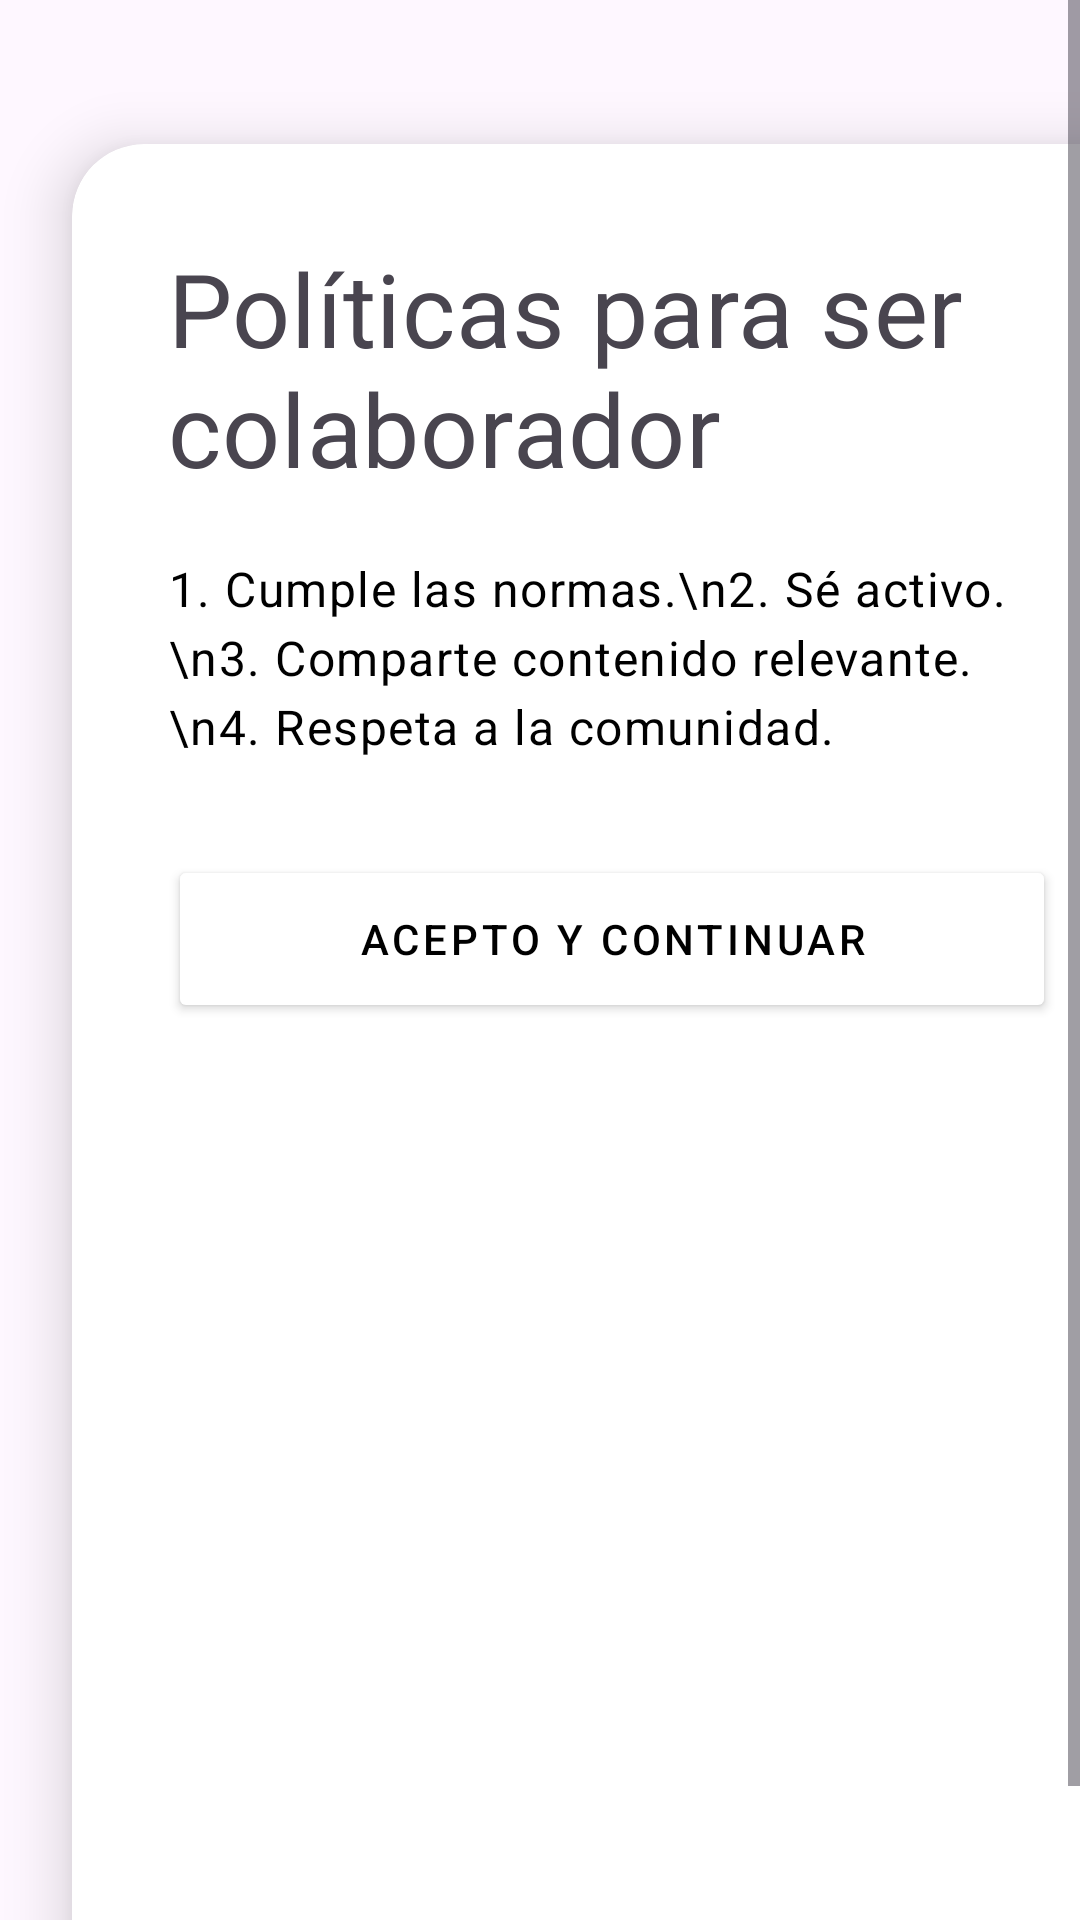

Reconstruct the res/layout file that produces this screen, plus the resources it refers to.
<!-- AndroidManifest.xml: application theme Theme.Popayan_Noc -->
<!-- res/layout/fragment_colaborador_dialog.xml -->
<?xml version="1.0" encoding="utf-8"?>
<ScrollView xmlns:android="http://schemas.android.com/apk/res/android"
    xmlns:app="http://schemas.android.com/apk/res-auto"
    android:layout_width="match_parent"
    android:layout_height="match_parent"
    android:fillViewport="true"
    android:background="@android:color/transparent">

    <androidx.cardview.widget.CardView
        android:layout_width="match_parent"
        android:layout_height="wrap_content"
        android:layout_marginHorizontal="24dp"
        android:layout_marginVertical="48dp"
        app:cardCornerRadius="24dp"
        app:cardElevation="12dp"
        app:cardBackgroundColor="@color/white">

        <LinearLayout
            android:layout_width="match_parent"
            android:layout_height="wrap_content"
            android:orientation="vertical"
            android:padding="32dp">

            <ViewFlipper
                android:id="@+id/viewFlipper"
                android:layout_width="match_parent"
                android:layout_height="wrap_content">

                <LinearLayout
                    android:layout_width="match_parent"
                    android:layout_height="wrap_content"
                    android:orientation="vertical">

                    <TextView
                        android:layout_width="wrap_content"
                        android:layout_height="wrap_content"
                        android:text="Políticas para ser colaborador"
                        android:textAppearance="?attr/textAppearanceHeadline4"
                        android:textColor="@color/amber"
                        android:layout_marginBottom="20dp" />

                    <TextView
                        android:layout_width="match_parent"
                        android:layout_height="wrap_content"
                        android:text="1. Cumple las normas.\n2. Sé activo.\n3. Comparte contenido relevante.\n4. Respeta a la comunidad."
                        android:textAppearance="?attr/textAppearanceBody1"
                        android:textColor="@color/black"
                        android:lineSpacingExtra="4dp"
                        android:layout_marginBottom="32dp" />

                    <Button
                        android:id="@+id/btnContinuar"
                        android:layout_width="match_parent"
                        android:layout_height="wrap_content"
                        android:text="Acepto y continuar"
                        android:textAppearance="?attr/textAppearanceButton"
                        android:backgroundTint="@color/amber"
                        android:textColor="@color/black"
                        android:minHeight="56dp"
                        app:cornerRadius="8dp" />
                </LinearLayout>

                <LinearLayout
                    android:layout_width="match_parent"
                    android:layout_height="wrap_content"
                    android:orientation="vertical">

                    <TextView
                        android:layout_width="wrap_content"
                        android:layout_height="wrap_content"
                        android:text="Conviértete en colaborador"
                        android:textAppearance="?attr/textAppearanceHeadline4"
                        android:textColor="@color/amber"
                        android:layout_marginBottom="20dp" />

                    <com.google.android.material.textfield.TextInputLayout
                        android:layout_width="match_parent"
                        android:layout_height="wrap_content"
                        style="@style/Widget.MaterialComponents.TextInputLayout.OutlinedBox"
                        app:boxCornerRadiusBottomEnd="8dp"
                        app:boxCornerRadiusBottomStart="8dp"
                        app:boxCornerRadiusTopEnd="8dp"
                        app:boxCornerRadiusTopStart="8dp"
                        app:boxStrokeColor="@color/amber"
                        app:hintTextColor="@color/black">

                        <com.google.android.material.textfield.TextInputEditText
                            android:id="@+id/etDescripcion"
                            android:layout_width="match_parent"
                            android:layout_height="160dp"
                            android:hint="Escribe por qué quieres ser colaborador"
                            android:gravity="top|start"
                            android:inputType="textMultiLine"
                            android:lines="6"
                            android:textColor="@color/black"
                            android:textColorHint="@color/light_gray_2" />
                    </com.google.android.material.textfield.TextInputLayout>

                    <Button
                        android:id="@+id/btnEnviarSolicitud"
                        android:layout_width="match_parent"
                        android:layout_height="wrap_content"
                        android:text="Enviar solicitud"
                        android:textAppearance="?attr/textAppearanceButton"
                        android:backgroundTint="@color/amber"
                        android:textColor="@color/black"
                        android:layout_marginTop="32dp"
                        android:minHeight="56dp"
                        app:cornerRadius="8dp" />
                </LinearLayout>

                <LinearLayout
                    android:layout_width="match_parent"
                    android:layout_height="wrap_content"
                    android:orientation="vertical">

                    <TextView
                        android:layout_width="wrap_content"
                        android:layout_height="wrap_content"
                        android:text="Solicitud enviada"
                        android:textAppearance="?attr/textAppearanceHeadline4"
                        android:textColor="@color/amber"
                        android:layout_marginBottom="20dp" />

                    <TextView
                        android:id="@+id/tvEstadoSolicitud"
                        android:layout_width="match_parent"
                        android:layout_height="wrap_content"
                        android:text="Estado: Pendiente de revisión"
                        android:textAppearance="?attr/textAppearanceSubtitle1"
                        android:textColor="@color/black"
                        android:textStyle="bold"
                        android:layout_marginBottom="12dp" />

                    <TextView
                        android:id="@+id/tvDescripcionSolicitud"
                        android:layout_width="match_parent"
                        android:layout_height="wrap_content"
                        android:text="Su solicitud está siendo procesada. Le notificaremos cualquier actualización."
                        android:textAppearance="?attr/textAppearanceBody1"
                        android:textColor="@color/black"
                        android:lineSpacingExtra="4dp"
                        android:layout_marginBottom="32dp" />

                    <Button
                        android:id="@+id/btnEditarSolicitud"
                        android:layout_width="match_parent"
                        android:layout_height="wrap_content"
                        android:text="Editar"
                        android:textAppearance="?attr/textAppearanceButton"
                        android:backgroundTint="@color/amber"
                        android:textColor="@color/black"
                        android:minHeight="56dp"
                        app:cornerRadius="8dp" />

                    <Button
                        android:id="@+id/btnEliminarSolicitud"
                        android:layout_width="match_parent"
                        android:layout_height="wrap_content"
                        android:text="Eliminar"
                        android:textAppearance="?attr/textAppearanceButton"
                        android:backgroundTint="@color/black"
                        android:textColor="@color/white"
                        android:layout_marginTop="16dp"
                        android:minHeight="56dp"
                        app:cornerRadius="8dp" />
                </LinearLayout>
            </ViewFlipper>
        </LinearLayout>
    </androidx.cardview.widget.CardView>
</ScrollView>
<!-- resources referenced by this layout -->
<resources>
  <color name="black">#FF000000</color>
  <color name="white">#FFFFFFFF</color>
  <style name="Theme.Popayan_Noc" parent="Base.Theme.Popayan_Noc" />
  <style name="Base.Theme.Popayan_Noc" parent="Theme.Material3.DayNight.NoActionBar">
          
          
      </style>
</resources>
